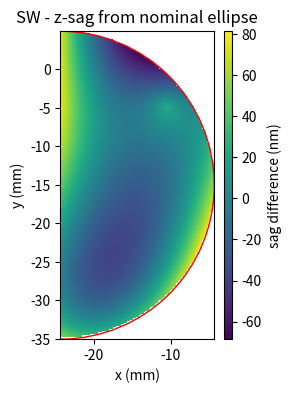

Write the Python code that produced this figure.
#!/usr/bin/env python3
# -*- coding: utf-8 -*-
"""
Created on Mon Nov  4 17:22:37 2019

@author: fauchere
"""

import numpy as np
import numpy.ma as ma
import matplotlib.pyplot as plt
from scipy.optimize import minimize
from mpl_toolkits.axes_grid1 import make_axes_locatable

def erosion_min(params, x, y, surface):
    dx1, dy1, *coeffs = params
    delta = surface - poly_sag(x, y, dx1, dy1, coeffs)
    return np.sqrt(np.mean(delta**2))

def erosion_min_2passes(params, x, y, surface):
    a, dx1, dy1, dx2, dy2, *coeffs = params
    delta = surface - poly_2passes(x, y, a, dx1, dy1, dx2, dy2, coeffs)
    return np.sqrt(np.mean(delta**2))

# def erosion_min_2passesfree(coeffs, surface):
#     dx1, dy1, dx2, dy2, *coeffs1 = coeffs
#     delta = surface - poly_2passesfree((x, y), dx1, dy1, dx2, dy2, coeffs1)
#     return np.sqrt(np.mean(delta**2))

def sphere_min(params, x, y, surface):
    rc, d, dx, dy = params
    if rc <= 0:
        return 1e10
    delta = surface - sphere_sag((x, y), rc, d, dx, dy)
    return np.sqrt(np.mean(delta**2))

# def ellipse_min(coeffs, surface):
#     a2, c2, d = coeffs
#     if a2 <= 0 or c2 <= 0:
#         return 1e10
#     delta = surface - ellipse_sag((x, y), a2, a2, c2, d, 0, 0)
#     return np.mean(delta**2)

def poly_2passes(x, y, a, dx1, dy1, dx2, dy2, coeffs):
    return poly_sag(x, y, dx1, dy1, coeffs)\
         + poly_sag(x, y, dx2, dy2, coeffs)*a

# def poly_2passesfree(XY, dx1, dy1, dx2, dy2, coeffs1):
#     n = len(coeffs1)//2
#     return poly_sag((x, y), dx1, dy1, coeffs1[0:n])\
#            + poly_sag((x, y), dx2, dy2, coeffs1[n:])

def poly_sag(x, y, dx, dy, coeffs):
    r = np.sqrt((x - dx)**2 + (y - dy)**2)
    poly = np.zeros_like(r)
    for c in coeffs:
        poly *= r
        poly += c
    return poly

def sphere_sag(XY, rc, d, dx, dy):
    x, y = XY
    
    r = np.sqrt((x-dx)**2 + (y-dy)**2)
        
    c = 1/rc
    return d + (c*r**2)/(1 + np.sqrt(1 - (c*r)**2))

def ellipse_sag(XY, a, b, c, d, dx, dy):
    x, y = XY

    u2 = (a*(x-dx))**2 + (b*(y-dy))**2
    if u2.max() > 1: return 1e10
    return d + c*u2/(1 + np.sqrt(1 - u2))

outpath = "C:\\Users\\<user>\\Documents\\01-Projects\\02-Space\\Solar C\\EPSILON\\Optics\\"

channel = "SW"

if channel == "SW":
    a = 1/732.769
    b = 1/733.217
    c = 1041.96
    decx = 24.366
    decy = 15.031
    ymin = -decy-20
    ymax = -decy+20
    #SW along -Y
    xmin = -decx
    xmax = -decx + 20
else:
    a = 1/845.14
    b = 1/846.29
    c = 1356.58
    decx = 0
    decy = 2.0
    ymin = -decy-20
    ymax = -decy+20
    #SW along -Y
    xmin = decx - 20
    xmax = decx

rc = c
d = 0.0

dx = 0.2
dy = 0.2
nx = np.round((xmax - xmin)/dx)
ny = np.round((ymax - ymin)/dy)

yy, xx = np.indices((int(ny), int(nx)))
xx = xx*dx
xx += xmin
yy = yy*dy
yy += ymin

ellipse_z = ellipse_sag((xx, yy), a, b, c, 0, 0, 0)  # reference ellipsoid
ellipse_z = ma.masked_array(ellipse_z)
ellipse_z.mask = np.sqrt((xx + decx)**2 + (yy + decy)**2) > 20
mini = minimize(sphere_min, [rc, d, 0, 0], args=(xx, yy, ellipse_z), method='Powell')

fit = sphere_sag((xx, yy), *mini.x)

delta_sphere = ellipse_z - fit

mini_erosion = minimize(erosion_min_2passes, [0, 0, 0, 0, 0,
                                              0, 0, 0, 0, 0],
                        args=(xx, yy, delta_sphere),
                        method='Powell', options={"ftol":1e-6})
fit_erosion = poly_2passes(xx, yy, *mini_erosion.x[0:5], mini_erosion.x[5:])
delta = delta_sphere - fit_erosion

delta *= 1e6

delta.mask = np.sqrt((xx + decx)**2 + (yy + decy)**2) > 20
print(delta.max() - delta.min(), delta.std(), delta.min(), delta.max(), mini_erosion.x)

wvl = 632.0

dl = (1 + np.cos(2*np.pi*2*delta/wvl))/2

title = channel + " - z-sag from nominal ellipse"
clabel = "sag difference (nm)"

fig, ax = plt.subplots(figsize=(8, 4))
im = ax.imshow(delta, extent=[xmin, xmax, ymin, ymax], origin='lower', )    
divider = make_axes_locatable(ax)
cax = divider.append_axes('right', size='5%', pad=0.1)
fig.colorbar(im, cax=cax, label=clabel)
ax.set_xlabel('x (mm)')
ax.set_ylabel('y (mm)')
ax.set_title(title)
circ = plt.Circle((-decx, -decy), 20, color="red", fill=False)
ax.add_patch(circ)

fig.savefig(outpath + 'torus-ellipse_sag_' + channel + '.png', format='png', transparent=False)

